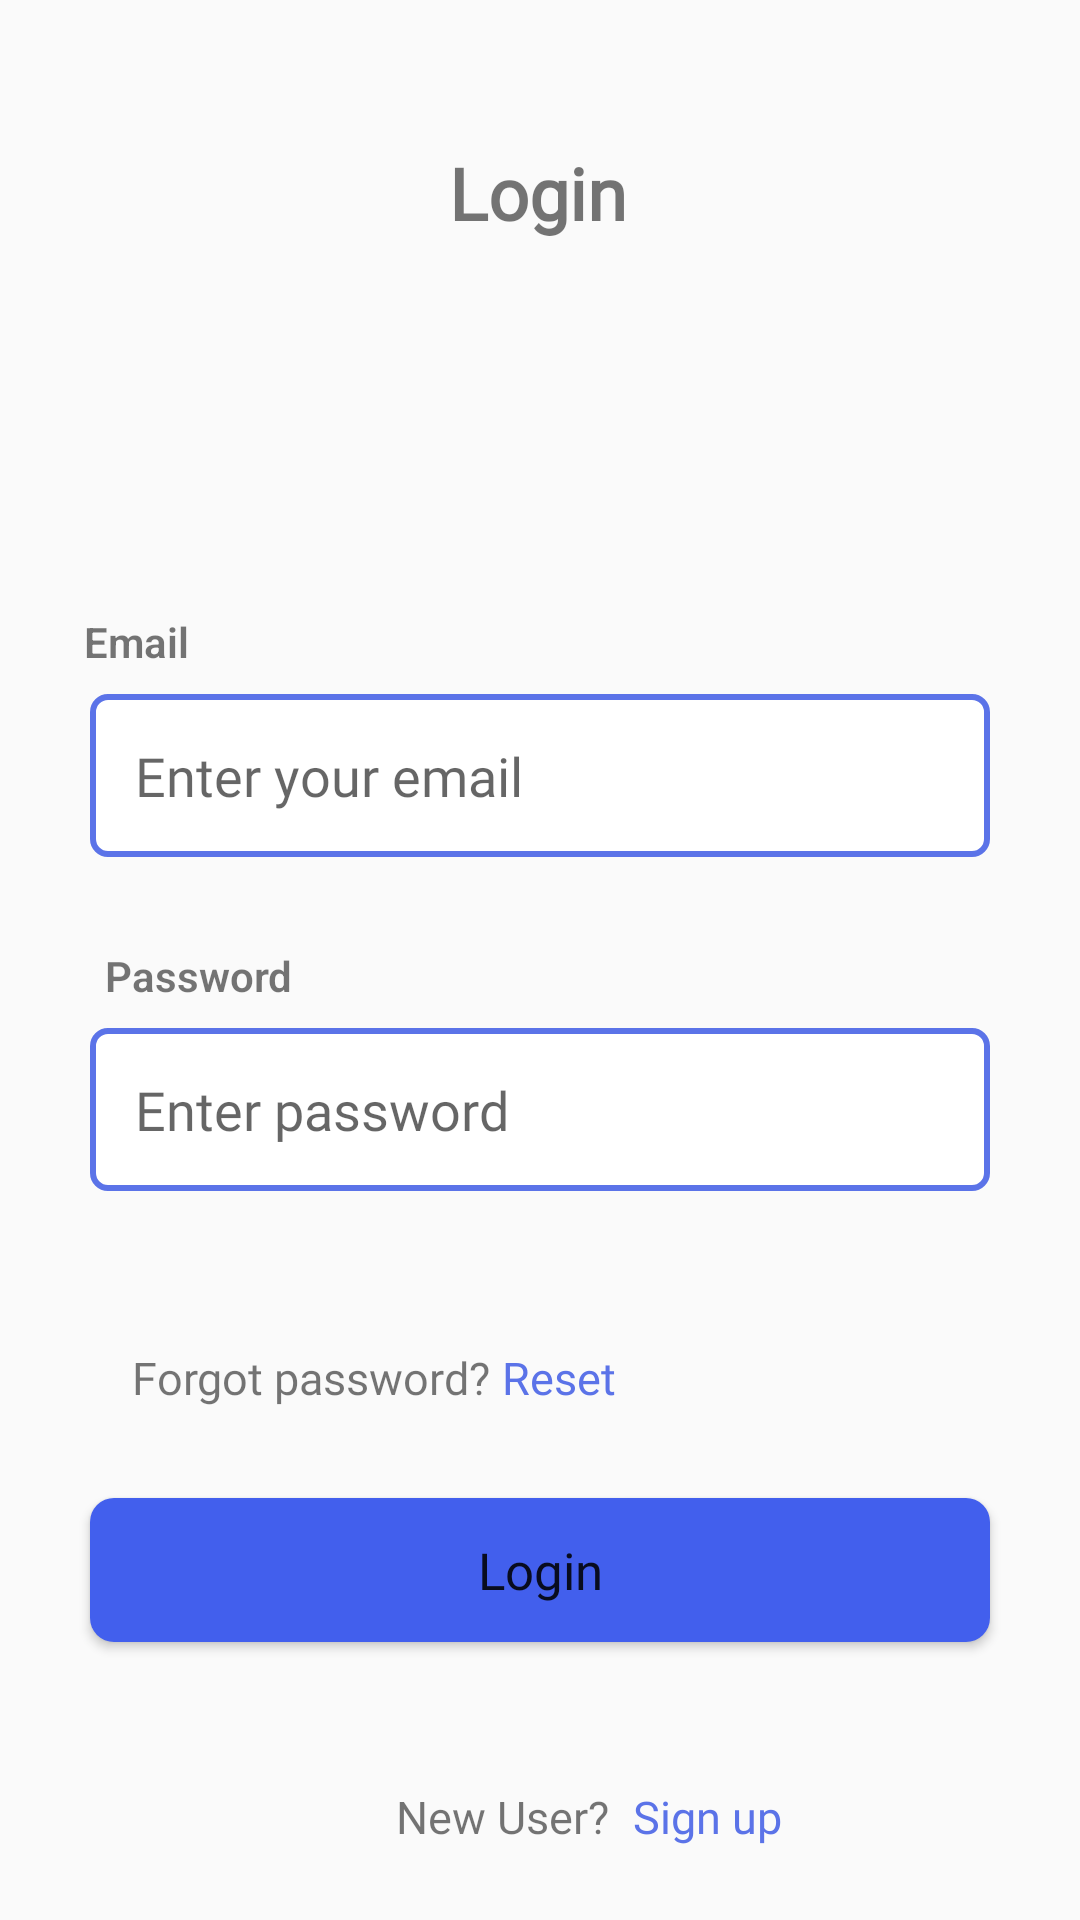

Android layout source for this screen:
<!-- AndroidManifest.xml: application theme AppTheme -->
<!-- res/layout/activity_login.xml -->
<?xml version="1.0" encoding="utf-8"?>
    <androidx.constraintlayout.widget.ConstraintLayout
     android:layout_width="match_parent"
        android:layout_height="match_parent"
    xmlns:android="http://schemas.android.com/apk/res/android"
    xmlns:app="http://schemas.android.com/apk/res-auto"
    xmlns:tools="http://schemas.android.com/tools"
       >

    <TextView
        android:id="@+id/textView"
        android:layout_width="wrap_content"
        android:layout_height="wrap_content"
        android:layout_marginTop="48dp"
        android:fontFamily="@font/averia_gruesa_libre"
        android:text="Login"
        android:textSize="24sp"
        android:textStyle="bold"
        app:layout_constraintEnd_toEndOf="parent"
        app:layout_constraintHorizontal_bias="0.498"
        app:layout_constraintStart_toStartOf="parent"
        app:layout_constraintTop_toTopOf="parent" />

    <TextView
        android:id="@+id/textView10"
        android:layout_width="wrap_content"
        android:layout_height="wrap_content"
        android:layout_marginHorizontal="35dp"
        android:layout_marginStart="28dp"
        android:layout_marginTop="124dp"
        android:fontFamily="sans-serif-light"
        android:text="Email"
        android:textStyle="bold"
        app:layout_constraintStart_toStartOf="parent"
        app:layout_constraintTop_toBottomOf="@+id/textView" />

    <EditText
        android:id="@+id/etEmail"
        android:layout_width="match_parent"
        android:layout_height="wrap_content"
        android:layout_marginHorizontal="30dp"
        android:layout_marginTop="8dp"
        android:background="@drawable/background"
        android:ems="10"
        android:fontFamily="@font/droid_sans"
        android:hint="Enter your email"
        android:inputType="textPersonName"
        android:padding="15dp"
        app:layout_constraintStart_toStartOf="parent"
        app:layout_constraintTop_toBottomOf="@+id/textView10" />

    <TextView
        android:id="@+id/textView11"
        android:layout_width="wrap_content"
        android:layout_height="wrap_content"
        android:layout_marginHorizontal="35dp"
        android:layout_marginTop="30dp"
        android:fontFamily="sans-serif-light"
        android:text="Password"
        android:textStyle="bold"
        app:layout_constraintStart_toStartOf="parent"
        app:layout_constraintTop_toBottomOf="@+id/etEmail" />

    <EditText
        android:id="@+id/etPass"
        android:layout_width="match_parent"
        android:layout_height="wrap_content"
        android:layout_marginHorizontal="30dp"
        android:layout_marginTop="8dp"
        android:background="@drawable/background"
        android:ems="10"
        android:fontFamily="@font/droid_sans"
        android:hint="Enter password"
        android:inputType="textPersonName"
        android:padding="15dp"
        app:layout_constraintTop_toBottomOf="@+id/textView11"
        tools:layout_editor_absoluteX="0dp" />

    <TextView
        android:id="@+id/textView12"
        android:layout_width="wrap_content"
        android:layout_height="wrap_content"
        android:layout_marginStart="44dp"

        android:layout_marginTop="52dp"
        android:fontFamily="@font/droid_sans"
        android:text="Forgot password?"
        android:textSize="15sp"
        app:layout_constraintStart_toStartOf="parent"
        app:layout_constraintTop_toBottomOf="@+id/etPass" />

    <TextView
        android:id="@+id/tv_reset"
        android:layout_width="wrap_content"
        android:layout_height="wrap_content"
        android:layout_marginStart="4dp"
        android:layout_marginTop="52dp"
        android:fontFamily="@font/droid_sans"
        android:text="Reset"
        android:textColor="#5B73E8"
        android:textSize="15sp"
        app:layout_constraintStart_toEndOf="@+id/textView12"
        app:layout_constraintTop_toBottomOf="@+id/etPass" />

    <ProgressBar
        android:visibility="gone"
        android:id="@+id/progbar"
        android:layout_width="wrap_content"
        android:layout_height="wrap_content"
        android:layout_marginStart="184dp"
        android:layout_marginTop="8dp"
        app:layout_constraintStart_toStartOf="parent"
        app:layout_constraintTop_toBottomOf="@+id/button" />

    <Button
        android:id="@+id/button"
        android:layout_width="match_parent"
        android:layout_height="wrap_content"
        android:layout_marginHorizontal="30dp"
        android:layout_marginTop="30dp"
        android:background="@drawable/bg"
        android:fontFamily="@font/averia_gruesa_libre"
        android:text="Login"
        android:textAllCaps="false"
        android:textSize="17sp"
        app:layout_constraintStart_toStartOf="parent"
        app:layout_constraintTop_toBottomOf="@+id/tv_reset" />
    <ProgressBar
        android:visibility="gone"
        android:id="@+id/progbarlogin"
        android:layout_width="wrap_content"
        android:layout_height="wrap_content"
        android:layout_marginStart="184dp"
        android:layout_marginTop="8dp"
        app:layout_constraintStart_toStartOf="parent"
        app:layout_constraintTop_toBottomOf="@+id/button" />


    <TextView
        android:id="@+id/textView14"
        android:layout_width="wrap_content"
        android:layout_height="wrap_content"
        android:layout_marginStart="132dp"
        android:layout_marginTop="48dp"
        android:fontFamily="@font/droid_sans"
        android:text="New User?"
        android:textSize="15sp"
        app:layout_constraintStart_toStartOf="parent"
        app:layout_constraintTop_toBottomOf="@+id/button" />

    <TextView
        android:id="@+id/tv_signup"
        android:layout_width="wrap_content"
        android:layout_height="wrap_content"
        android:layout_marginStart="8dp"
        android:layout_marginTop="48dp"
        android:fontFamily="@font/droid_sans"
        android:text="Sign up"
        android:textColor="#5B73E8"
        android:textSize="15sp"
        app:layout_constraintStart_toEndOf="@+id/textView14"
        app:layout_constraintTop_toBottomOf="@+id/button" />
</androidx.constraintlayout.widget.ConstraintLayout>
<!-- resources referenced by this layout -->
<resources>
  <!-- drawable background (drawable) -->
  <?xml version="1.0" encoding="utf-8"?>
  <shape xmlns:android="http://schemas.android.com/apk/res/android">
      <solid android:color="#fff"/>
      <stroke android:width="2dp"
          android:color="#5B73E8"/>
      <corners android:radius="5dp"/>
  </shape>
  <!-- drawable bg (drawable) -->
  <?xml version="1.0" encoding="utf-8"?>
  <shape xmlns:android="http://schemas.android.com/apk/res/android">
      <solid android:color="#425FED"/>
      <corners android:radius="8dp"/>
  </shape>
  <style name="AppTheme" parent="Theme.AppCompat.Light.NoActionBar">
          
          <item name="colorPrimary">@color/colorPrimary</item>
          <item name="colorPrimaryDark">@color/colorPrimaryDark</item>
          <item name="colorAccent">@color/colorAccent</item>
      </style>
  <color name="colorPrimary">#6200EE</color>
  <color name="colorPrimaryDark">#B5A3DF</color>
  <color name="colorAccent">#78807F</color>
</resources>
